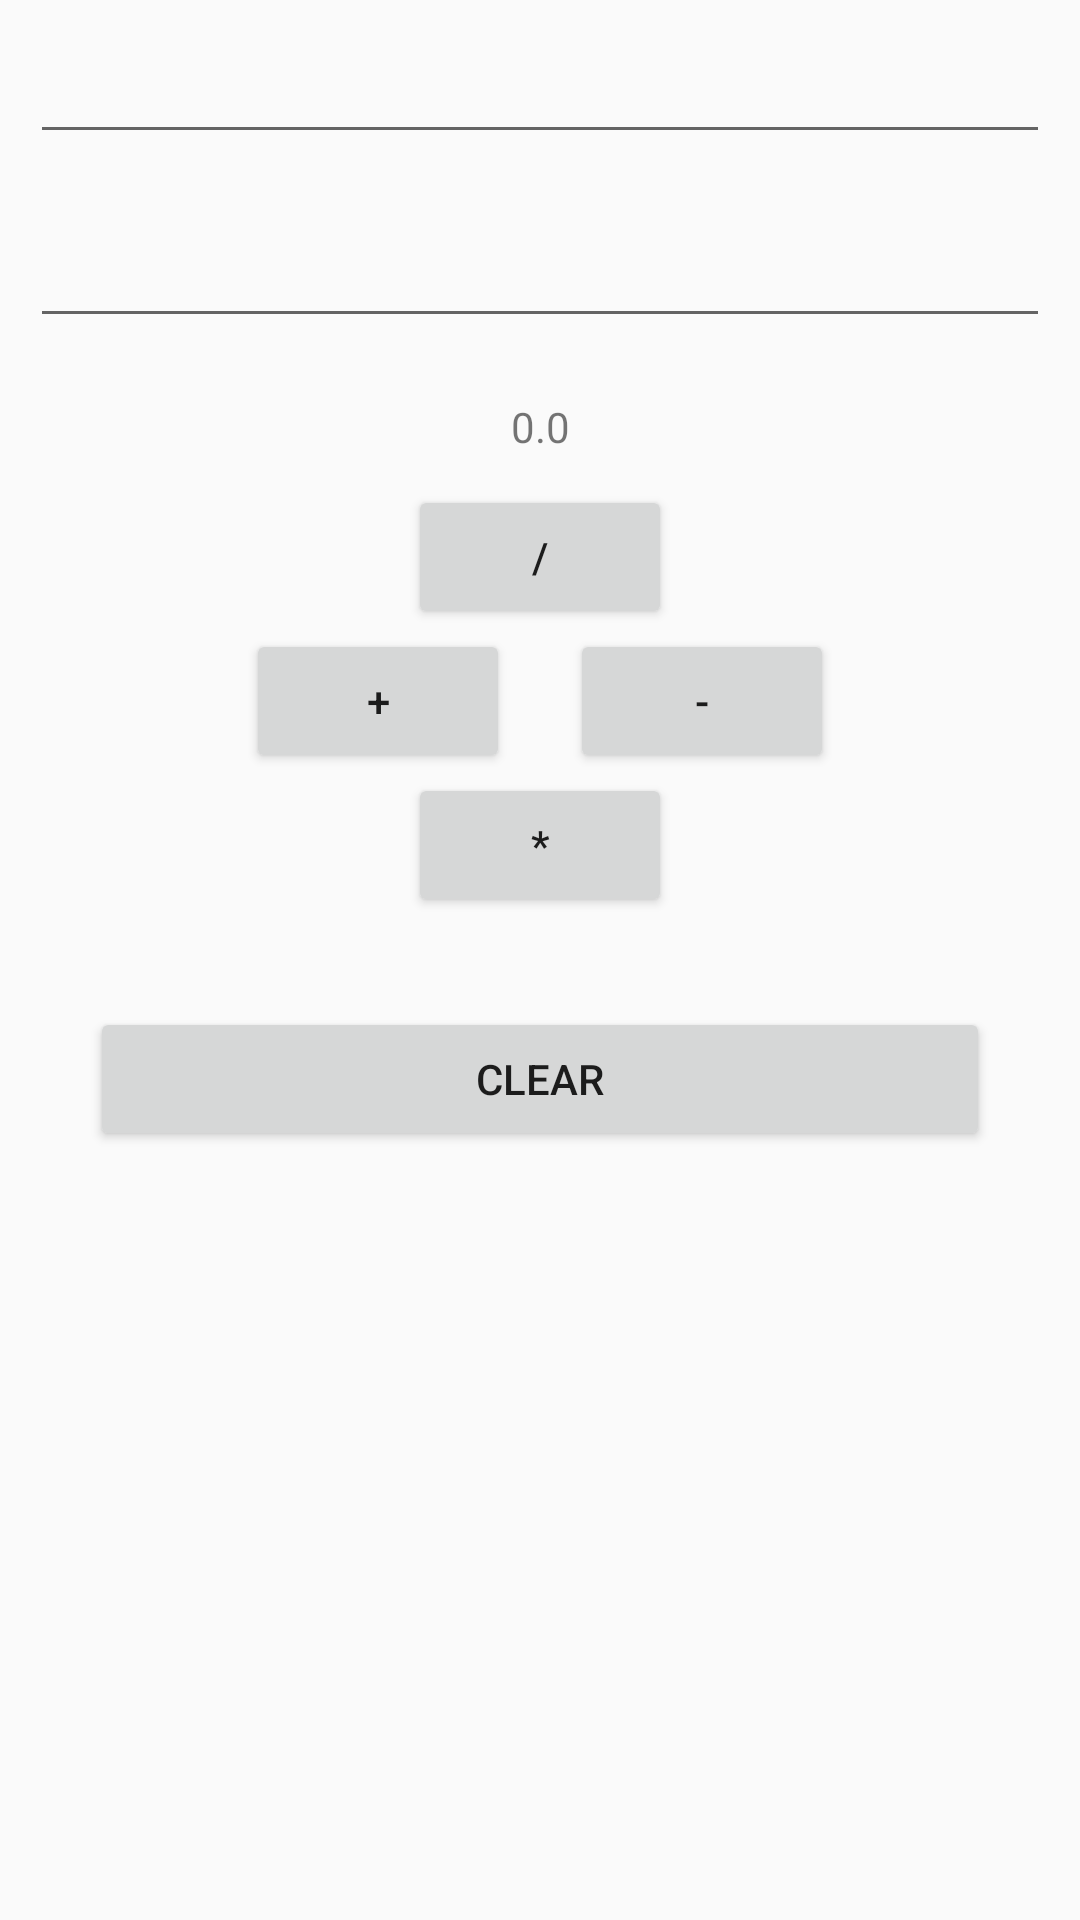

Reconstruct the res/layout file that produces this screen, plus the resources it refers to.
<!-- AndroidManifest.xml: application theme Theme.CalculatorKotlin -->
<!-- res/layout/activity_basic_calculator.xml -->
<?xml version="1.0" encoding="utf-8"?>
<LinearLayout
    xmlns:android="http://schemas.android.com/apk/res/android"
    xmlns:app="http://schemas.android.com/apk/res-auto"
    xmlns:tools="http://schemas.android.com/tools"
    android:layout_width="match_parent"
    android:layout_height="match_parent"
    android:orientation="vertical"
    android:layout_marginTop="50dp"
    android:gravity="center_horizontal"
    tools:context=".BasicCalculatorActivity">


    <EditText
        android:id="@+id/input1"
        android:layout_width="match_parent"
        android:layout_height="wrap_content"
        android:ems="10"
        android:gravity="center"
        android:layout_margin="10dp"
        android:inputType="numberDecimal" />

    <EditText
        android:id="@+id/input2"
        android:layout_width="match_parent"
        android:layout_height="wrap_content"
        android:ems="10"
        android:gravity="center"
        android:layout_margin="10dp"
        android:inputType="numberDecimal" />

    <TextView
        android:id="@+id/result"
        android:layout_width="match_parent"
        android:layout_height="wrap_content"
        android:gravity="center"
        android:layout_margin="10dp"
        android:text="0.0" />

    <Button
        android:id="@+id/div"
        android:layout_width="wrap_content"
        android:layout_height="wrap_content"
        android:text="/" />

    <LinearLayout
        android:layout_width="match_parent"
        android:layout_height="wrap_content"
        android:orientation="horizontal"
        android:gravity="center_horizontal">

        <Button
            android:id="@+id/add"
            android:layout_width="wrap_content"
            android:layout_height="wrap_content"
            android:layout_marginEnd="10dp"
            android:text="+" />

        <Button
            android:id="@+id/sub"
            android:layout_width="wrap_content"
            android:layout_height="wrap_content"
            android:layout_marginStart="10dp"
            android:text="-" />

    </LinearLayout>

    <Button
        android:id="@+id/mul"
        android:layout_width="wrap_content"
        android:layout_height="wrap_content"
        android:text="*" />

    <Button
        android:id="@+id/clear"
        android:layout_width="match_parent"
        android:layout_height="wrap_content"
        android:layout_margin="30dp"
        android:text="Clear" />


</LinearLayout>
<!-- resources referenced by this layout -->
<resources>
  <style name="Theme.CalculatorKotlin" parent="Theme.AppCompat.Light.NoActionBar">
          
          <item name="colorPrimary">@color/purple_500</item>
          <item name="colorPrimaryVariant">@color/purple_700</item>
          <item name="colorOnPrimary">@color/white</item>
          
          <item name="colorSecondary">@color/teal_200</item>
          <item name="colorSecondaryVariant">@color/teal_700</item>
          <item name="colorOnSecondary">@color/black</item>
          
          <item name="android:statusBarColor" tools:targetApi="l">?attr/colorPrimaryVariant</item>
          
      </style>
  <!-- not gathered from this repository: default colours our renderer supplied (Android Studio template values) -->
  <color name="purple_500">#FF6200EE</color>
  <color name="purple_700">#FF3700B3</color>
  <color name="teal_200">#FF03DAC5</color>
  <color name="teal_700">#FF018786</color>
  <color name="black">#FF000000</color>
  <color name="white">#FFFFFFFF</color>
</resources>
